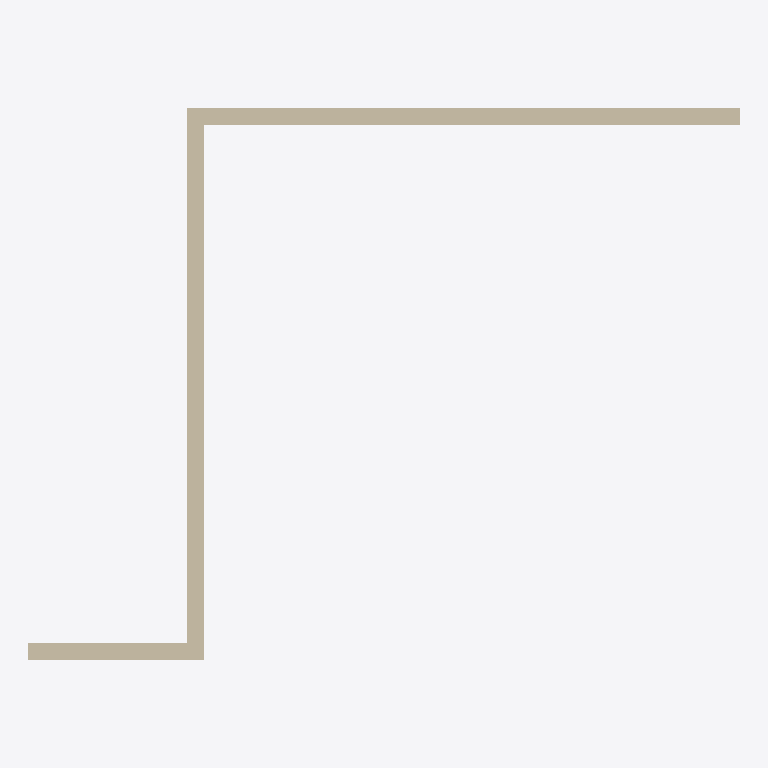
Plan cut of the same IFC building model at storey 'My Storey' (level 0.00 m, cut at 1.40 m), seen from above with north up, elements coloured by IFC class: 3 walls (beige). Cut surfaces are drawn darker.
Extent 4.0 m × 3.1 m × 3.0 m (x, y, z). Storeys (1): My Storey at 0.00 m. Elements (3): 3 IfcWall.

HEADER;
FILE_DESCRIPTION(('ViewDefinition[DesignTransferView]'),'2;1');
FILE_NAME('wall.ifc','2023-07-26T22:15:10+02:00',(),(),'IfcOpenShell v0.7.0-8f41ae0c1','BlenderBIM 0.0.230701','Nobody');
FILE_SCHEMA(('IFC4'));
ENDSEC;
DATA;
#1=IFCPROJECT('2P374zhuvFhB_TeckuROxT',$,'My Project',$,$,$,$,(#14,#26),#9);
#30=IFCSITE('10D6Dr$wrA1QHbDCcSyNw1',$,'My Site',$,$,#53,$,$,$,$,$,$,$,$);
#36=IFCBUILDING('1Qbcmeh4v43P804_IAZoP9',$,'My Building',$,$,#59,$,$,$,$,$,$);
#42=IFCBUILDINGSTOREY('1a3EPCMRv27gFwjmgIBFW2',$,'My Storey',$,$,#65,$,$,$,$);
#1165=IFCWALL('0JMoqBAeX3ehr$Du78Mym8',$,'Wall',$,$,#1221,#1171,$,$);
#1095=IFCWALL('1PBVMG3p156BS5m0UdJwja',$,'Wall',$,$,#1137,#1101,$,$);
#1068=IFCWALL('3IyjP1AGP8yACNyYmwP$U5',$,'Wall',$,$,#1081,#1076,$,$);
ENDSEC;
